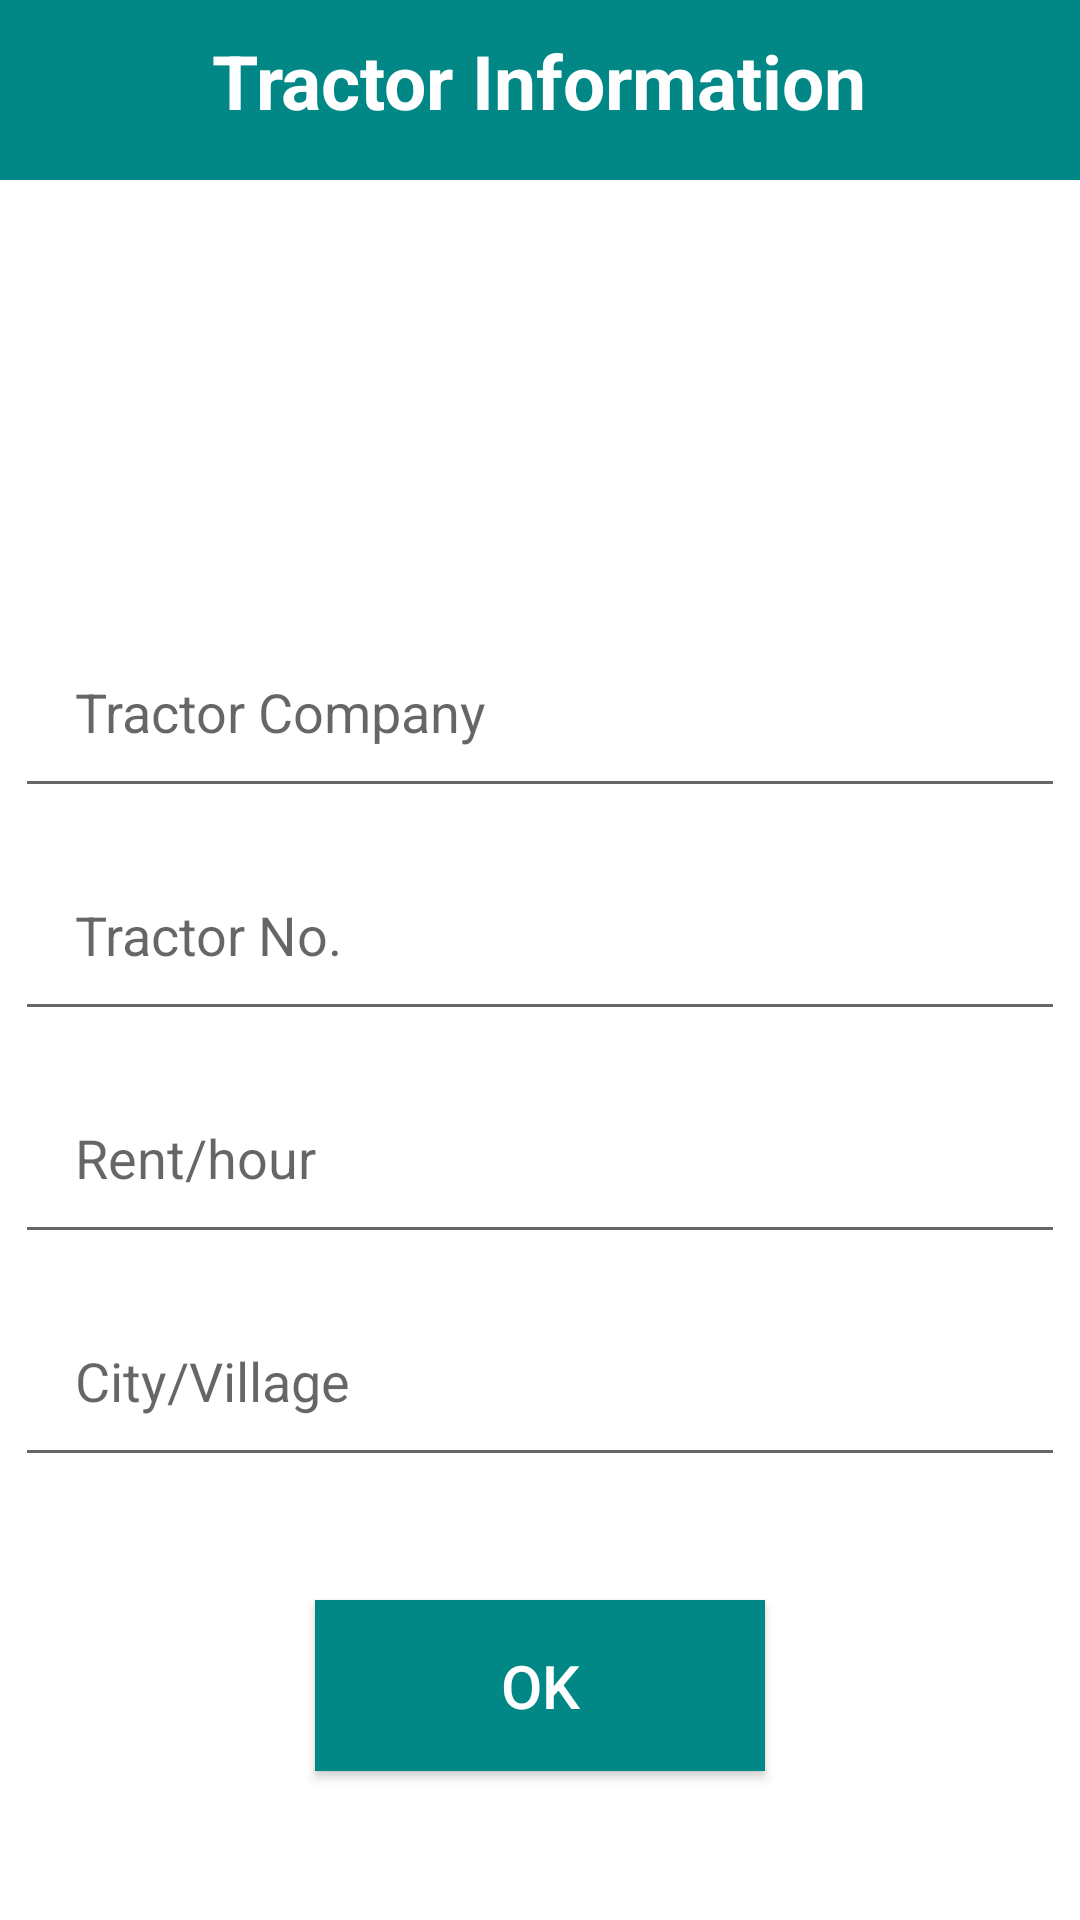

Produce the Android XML layout that renders to this screen, including the resource entries it uses.
<!-- AndroidManifest.xml: application theme Theme.EquipmentOwner -->
<!-- res/layout/activity_vehicles_info.xml -->
<?xml version="1.0" encoding="utf-8"?>
<LinearLayout xmlns:android="http://schemas.android.com/apk/res/android"
    xmlns:tools="http://schemas.android.com/tools"
    android:layout_width="match_parent"
    android:layout_height="match_parent"
    tools:context=".VehiclesInfoActivity"
    android:orientation="vertical">

    <RelativeLayout
        android:layout_width="match_parent"
        android:layout_height="60dp"
        android:background="@color/teal_700"
        android:padding="10dp"
        android:layout_gravity="center">


        <ImageButton
            android:id="@+id/vehiclaBackBtn"
            android:layout_width="30dp"
            android:layout_height="30dp"
            android:background="@null"
            android:src="@drawable/ic_baseline_arrow_back_white"
            android:contentDescription="TODO"
            tools:ignore="ContentDescription,HardcodedText" />

        <TextView
            android:layout_width="wrap_content"
            android:layout_height="wrap_content"
            android:layout_centerHorizontal="true"
            android:text="@string/tractor_information"
            android:textColor="@color/white"
            android:textSize="25sp"
            android:textStyle="bold" />
    </RelativeLayout>

    
    <RelativeLayout
        android:layout_width="match_parent"
        android:layout_height="wrap_content">

        <com.google.android.material.imageview.ShapeableImageView
            android:id="@+id/VehicleIconIv"
            android:layout_width="130dp"
            android:layout_height="130dp"
            android:layout_centerHorizontal="true"
            android:layout_marginTop="10dp"
            android:src="@drawable/tractor"

            >

        </com.google.android.material.imageview.ShapeableImageView>

        <EditText
            android:id="@+id/TractorName"
            android:layout_width="match_parent"
            android:layout_height="wrap_content"
            android:layout_margin="5dp"
            android:hint="@string/tractor_company"
            android:inputType="text"
            android:padding="20dp"
            android:drawablePadding="30dp"
            android:paddingTop="20dp"
            android:layout_below="@+id/VehicleIconIv"
            android:autofillHints="@string/tractor_company" />

        <EditText
            android:id="@+id/TractorNo"
            android:layout_width="match_parent"
            android:layout_height="wrap_content"
            android:layout_margin="5dp"
            android:hint="@string/tractor_no"
            android:inputType="number|text"
            android:padding="20dp"
            android:drawablePadding="10dp"
            android:paddingTop="20dp"
            android:layout_below="@+id/TractorName"
            android:autofillHints="" />


        <EditText
            android:id="@+id/Rent"
            android:layout_width="match_parent"
            android:layout_height="wrap_content"
            android:layout_margin="5dp"
            android:hint="@string/rent_hour"
            android:inputType="number|text"
            android:padding="20dp"
            android:drawablePadding="10dp"
            android:paddingTop="20dp"
            android:layout_below="@+id/TractorNo"
            android:importantForAutofill="no" />

        <EditText
            android:id="@+id/CityVillage"
            android:layout_width="match_parent"
            android:layout_height="wrap_content"
            android:layout_margin="5dp"
            android:hint="@string/city_village"
            android:inputType="text"
            android:padding="20dp"
            android:drawablePadding="10dp"
            android:paddingTop="20dp"
            android:layout_below="@+id/Rent"
            android:autofillHints="" />


        <Button
            android:id="@+id/btn_OK"
            style="@style/TextAppearance.AppCompat.Widget.Button.Colored"
            android:layout_width="wrap_content"
            android:layout_height="wrap_content"
            android:layout_below="@+id/CityVillage"
            android:layout_centerHorizontal="true"
            android:layout_marginTop="36dp"
            android:layout_marginBottom="5dp"
            android:background="@color/teal_700"
            android:minWidth="150dp"
            android:padding="15dp"
            android:shadowColor="@color/black"
            android:text="@string/ok"
            android:textSize="20sp"
            android:textColor="#ffffff" />

    </RelativeLayout>



</LinearLayout>
<!-- resources referenced by this layout -->
<resources>
  <string name="city_village">City/Village</string>
  <string name="ok">OK</string>
  <string name="rent_hour">Rent/hour</string>
  <string name="tractor_company">Tractor Company</string>
  <string name="tractor_information">Tractor Information</string>
  <string name="tractor_no">Tractor No.</string>
  <style name="Theme.EquipmentOwner" parent="Theme.MaterialComponents.DayNight.NoActionBar">
          
          <item name="colorPrimary">@color/purple_500</item>
          <item name="colorPrimaryVariant">@color/purple_700</item>
          <item name="colorOnPrimary">@color/white</item>
          
          <item name="colorSecondary">@color/teal_200</item>
          <item name="colorSecondaryVariant">@color/teal_700</item>
          <item name="colorOnSecondary">@color/black</item>
          
          <item name="android:statusBarColor" tools:targetApi="l">?attr/colorPrimaryVariant</item>
          
      </style>
  <!-- not gathered from this repository: default colours our renderer supplied (Android Studio template values) -->
  <color name="purple_500">#FF6200EE</color>
  <color name="purple_700">#FF3700B3</color>
  <color name="teal_200">#FF03DAC5</color>
  <color name="teal_700">#FF018786</color>
  <color name="black">#FF000000</color>
  <color name="white">#FFFFFFFF</color>
</resources>
